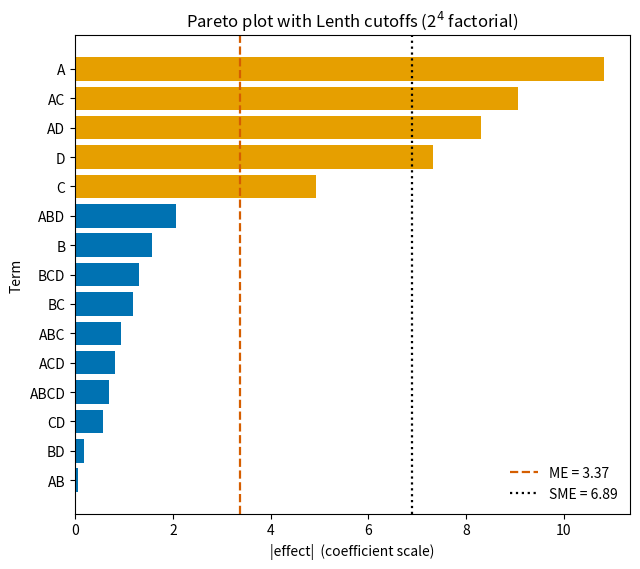
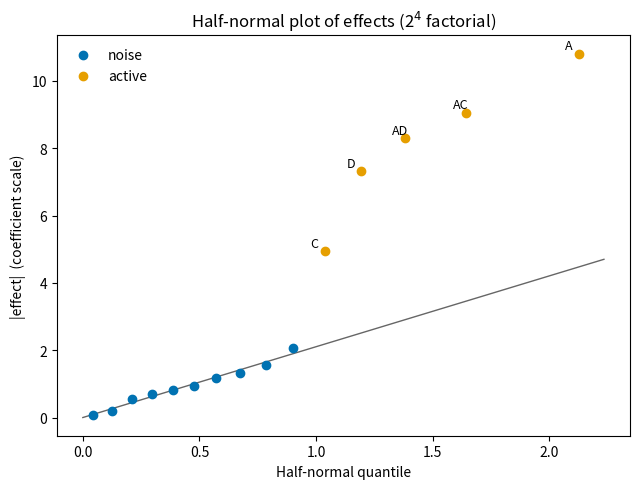
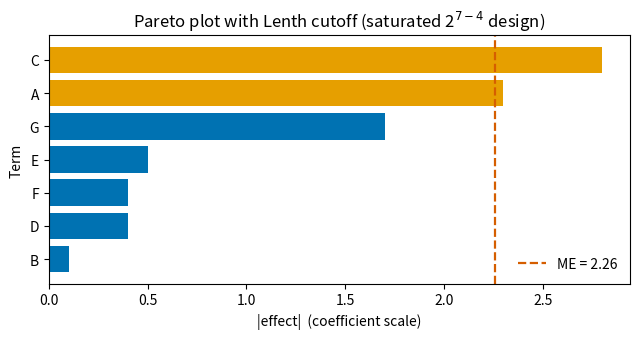

Source code (Python) for these figures, in order:
"""Effect-significance figures for Chapter 5 of "Process Improvement using Data".

Generates three committed PNGs, all with a perceptually uniform, colourblind-safe
palette (Okabe-Ito):

  * pareto-plot-full-fraction.png : Pareto of the fifteen effects of the 2^4 example,
    with Lenth's margin-of-error (ME) and simultaneous-margin-of-error (SME) lines.
  * half-normal-full-fraction.png : half-normal plot of the same fifteen effects.
  * pareto-plot-pid.png           : Pareto of the seven effects of the saturated
    2^(7-4) screening design, with the Lenth ME line.

The book shows Plotly code; these committed images are the matplotlib versions
(per the chapter-rework playbook). Run with:
    uv run --with numpy --with scipy --with matplotlib python lenth-significance-plots.py
"""

import itertools

import matplotlib.pyplot as plt
import numpy as np
from scipy import stats

# Okabe-Ito colourblind-safe palette
BLUE, ORANGE, VERMILLION = "#0072B2", "#E69F00", "#D55E00"


def lenth(coeffs, alpha=0.05):
    """Return (PSE, ME, SME) on the scale of the supplied coefficients."""
    a = np.abs(coeffs)
    m = len(a)
    s0 = 1.5 * np.median(a)
    pse = 1.5 * np.median(a[a < 2.5 * s0])
    me = stats.t.ppf(1 - alpha / 2, m / 3) * pse
    sme = stats.t.ppf(1 - (alpha / 2) / m, m / 3) * pse
    return pse, me, sme


def effects_from(y, k):
    """Least-squares effects (coefficients, excl. intercept) of a full 2^k factorial."""
    levels = [-1, 1]
    design = np.array(list(itertools.product(*([levels] * k))))[:, ::-1]
    names = [chr(ord("A") + i) for i in range(k)]
    factor = {n: design[:, i] for i, n in enumerate(names)}
    terms = {}
    for order in range(1, k + 1):
        for combo in itertools.combinations(names, order):
            col = np.ones(len(design))
            for f in combo:
                col = col * factor[f]
            terms["".join(combo)] = col
    X = np.column_stack([np.ones(len(design))] + list(terms.values()))
    b = np.linalg.solve(X.T @ X, X.T @ y)
    return dict(zip(terms.keys(), b[1:]))


def pareto(effects, me, sme, filename, title):
    ordered = sorted(effects, key=lambda k: abs(effects[k]))
    vals = [abs(effects[k]) for k in ordered]
    fig, ax = plt.subplots(figsize=(6.5, max(3.5, 0.32 * len(ordered) + 1)))
    colours = [ORANGE if v > me else BLUE for v in vals]
    ax.barh(ordered, vals, color=colours)
    ax.axvline(me, color=VERMILLION, linestyle="--", linewidth=1.6, label=f"ME = {me:.2f}")
    if sme is not None:
        ax.axvline(sme, color="#000000", linestyle=":", linewidth=1.6, label=f"SME = {sme:.2f}")
    ax.set_xlabel("|effect|  (coefficient scale)")
    ax.set_ylabel("Term")
    ax.set_title(title)
    ax.legend(loc="lower right", frameon=False)
    fig.tight_layout()
    fig.savefig(filename, dpi=200)
    plt.close(fig)


def half_normal(effects, me, filename, title):
    ordered = sorted(effects, key=lambda k: abs(effects[k]))
    vals = np.array([abs(effects[k]) for k in ordered])
    m = len(vals)
    q = stats.halfnorm.ppf((np.arange(1, m + 1) - 0.5) / m)
    active = vals > me
    fig, ax = plt.subplots(figsize=(6.5, 5.0))
    ax.scatter(q[~active], vals[~active], color=BLUE, zorder=3, label="noise")
    ax.scatter(q[active], vals[active], color=ORANGE, zorder=3, label="active")
    # reference line through the origin fitted to the inactive (noise) effects
    if active.sum() < m:
        slope = np.sum(q[~active] * vals[~active]) / np.sum(q[~active] ** 2)
        xs = np.linspace(0, q.max() * 1.05, 50)
        ax.plot(xs, slope * xs, color="#666666", linewidth=1.0, zorder=1)
    for xi, yi, name in zip(q, vals, ordered):
        if yi > me:
            ax.annotate(name, (xi, yi), textcoords="offset points", xytext=(-10, 3), fontsize=9)
    ax.set_xlabel("Half-normal quantile")
    ax.set_ylabel("|effect|  (coefficient scale)")
    ax.set_title(title)
    ax.legend(loc="upper left", frameon=False)
    fig.tight_layout()
    fig.savefig(filename, dpi=200)
    plt.close(fig)


# ---- 2^4 example -----------------------------------------------------------
y16 = np.array([45, 71, 48, 65, 68, 60, 80, 65, 43, 100, 45, 104, 75, 86, 70, 96])
eff16 = effects_from(y16, 4)
pse, me, sme = lenth(np.array(list(eff16.values())))
print(f"2^4:  PSE={pse:.2f} ME={me:.2f} SME={sme:.2f}")
pareto(eff16, me, sme, "pareto-plot-full-fraction.png",
       "Pareto plot with Lenth cutoffs (2$^4$ factorial)")
half_normal(eff16, me, "half-normal-full-fraction.png",
            "Half-normal plot of effects (2$^4$ factorial)")

# ---- saturated 2^(7-4) screening design ------------------------------------
levels = [-1, 1]
d3 = np.array(list(itertools.product(levels, levels, levels)))[:, ::-1]
A, B, C = d3.T
cols = {"A": A, "B": B, "C": C, "D": A * B, "E": A * C, "F": B * C, "G": A * B * C}
y8 = np.array([77.1, 68.9, 75.5, 72.5, 67.9, 68.5, 71.5, 63.7])
X8 = np.column_stack([np.ones(8)] + list(cols.values()))
b8 = np.linalg.solve(X8.T @ X8, X8.T @ y8)
eff8 = dict(zip(cols.keys(), b8[1:]))
pse7, me7, _ = lenth(np.array(list(eff8.values())))
print(f"2^(7-4):  PSE={pse7:.2f} ME={me7:.2f}")
pareto(eff8, me7, None, "pareto-plot-pid.png",
       "Pareto plot with Lenth cutoff (saturated 2$^{7-4}$ design)")
